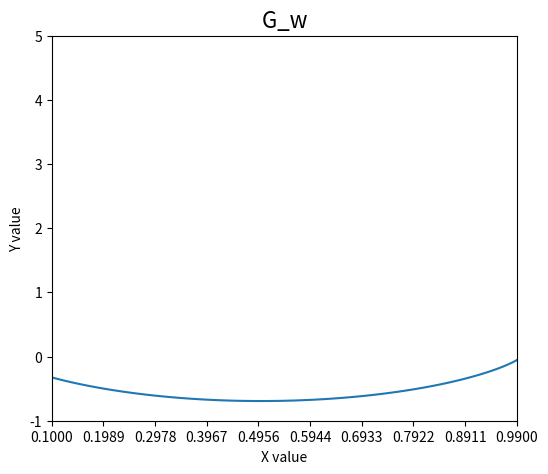
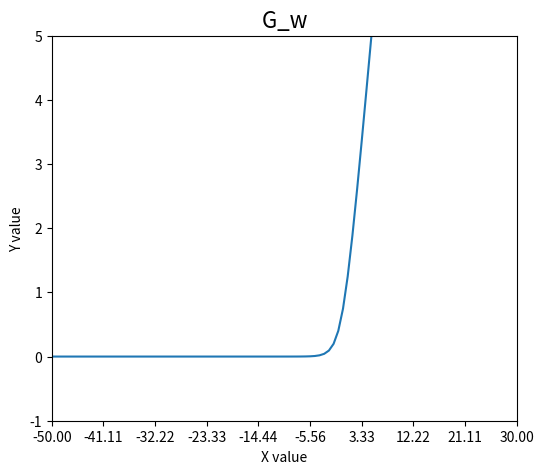
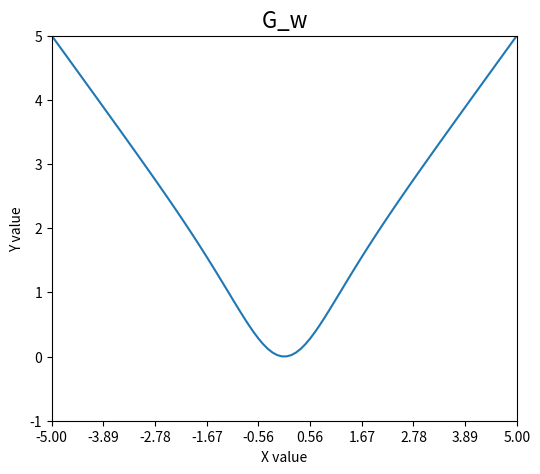
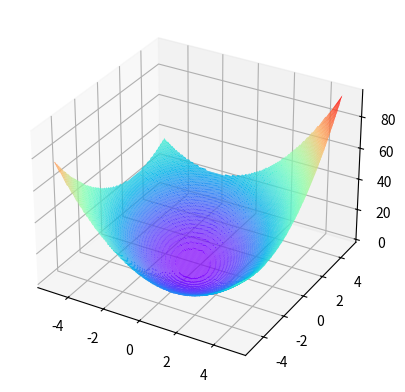

The script that saved these images, in order:
import matplotlib.pyplot as plt
import numpy as np
import math


def Single_function_plot(G_n, observe_region):
    """
    Use to draw the function and found the zero point
    :param G_n: G_n indicate the function that you want to depict 
    :param observe_region: this should be a 1×2 list, represent the two boundaries of the function
    :return: None
    """
    X = np.linspace(observe_region[0], observe_region[1], 100)
    plt.figure(figsize=(6, 5))
    Y_x2 = [G_n(w) for w in X]
    # plt.subplot(111)
    plt.xlabel(u'X value')
    plt.ylabel(u'Y value')
    plt.title(u" G_w ", fontsize=16)
    # set the x,y limit of the output figure
    plt.xlim(observe_region[0], observe_region[1])
    plt.ylim(-1, 5)
    # note the important point
    plt.xticks(np.linspace(observe_region[0], observe_region[1], 10))
    # Emphasize the import point
    # plt.axhline(y=0, color='r', linestyle='dashed')
    # plt.axvline(x=0.5, color='r', linestyle='dashed')
    plt.plot(X, Y_x2)
    plt.show()


def plot_3D_functions_surface(g_n):
    """
    Draw the 3D function surface
    :param g_n: The functions that you want to plot, it should have three dimensions, X,Y,Z.
    :return: None
    """
    plt.figure()
    Z = []
    ax3 = plt.axes(projection='3d')
    xx = np.arange(-5, 5, 0.05)
    yy = np.arange(-5, 5, 0.05)
    X, Y = np.meshgrid(xx, yy)
    for i in yy:
        for a in xx:
            w = np.array([[i], [a]])
            Z.append(int(g_n(w)))
    matrix_size = int(math.sqrt(X.size))
    Z = np.resize(Z, (matrix_size, matrix_size))
    ax3.plot_surface(X, Y, Z, rstride=1, cstride=1, cmap='rainbow')
    plt.show()


if __name__ == '__main__':
    # Question a
    G_a = lambda w: w*math.log(w)+(1-w)*math.log(1-w)
    Single_function_plot(G_a, [0.1, 0.99])

    # Question b
    G_b = lambda w: math.log(1 + pow(math.e, w))
    Single_function_plot(G_b, [-50, 30])

    # Question c
    G_c = lambda w: w*math.tanh(w)
    Single_function_plot(G_c, [-5, 5])

    # Question d
    C = np.array([[2, 1], [1, 3]])
    b = np.array([[1], [1]])
    G_d = lambda w: 1 / 2 * np.dot(np.dot(w.T, C), w) + np.dot(b.T, w)
    plot_3D_functions_surface(G_d)
